Run: headless pygame with SDL's dummy video driver; simulated clock (each Clock.tick advances the game by its frame time, no real sleeping); random seed 0; keys injected as events and as key.get_pressed() state; no mouse input.
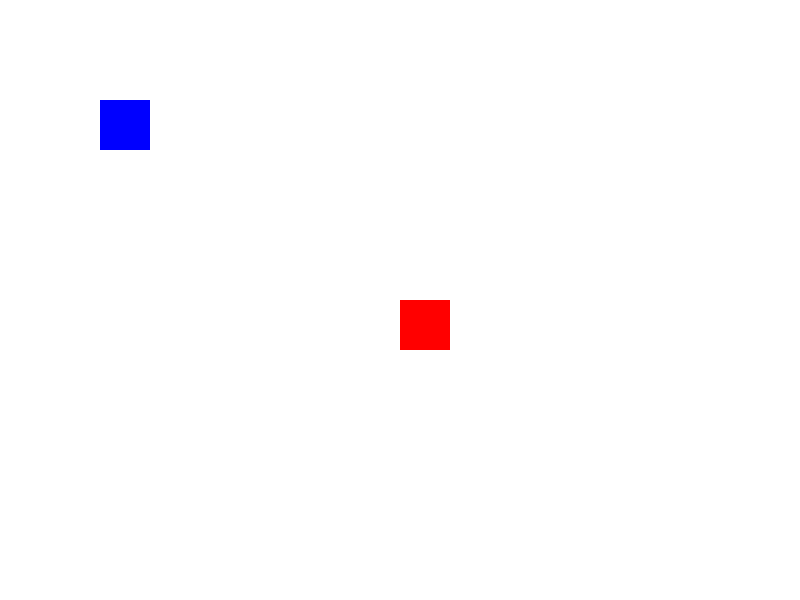
Frame 1 of 4 · flips 1–60 · no input
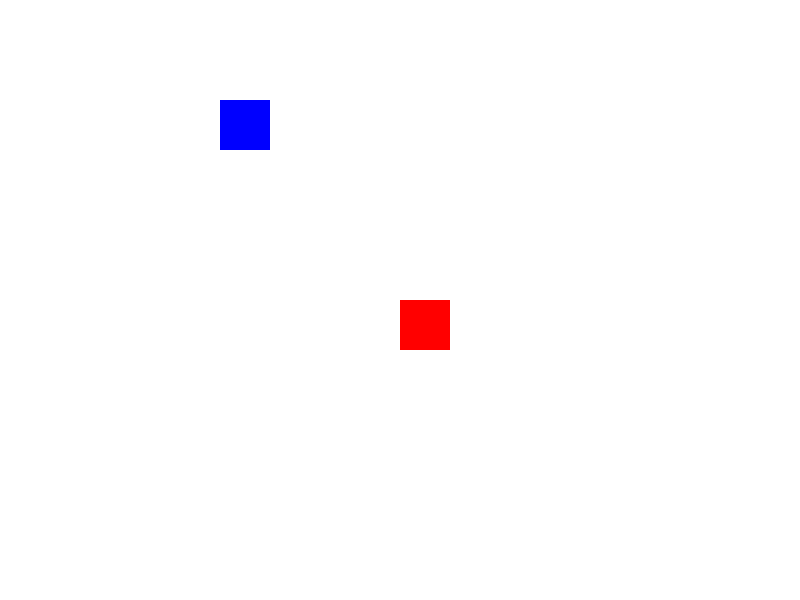
Frame 2 of 4 · flips 61–180 · tapped SPACE, RETURN · held RIGHT (→), D
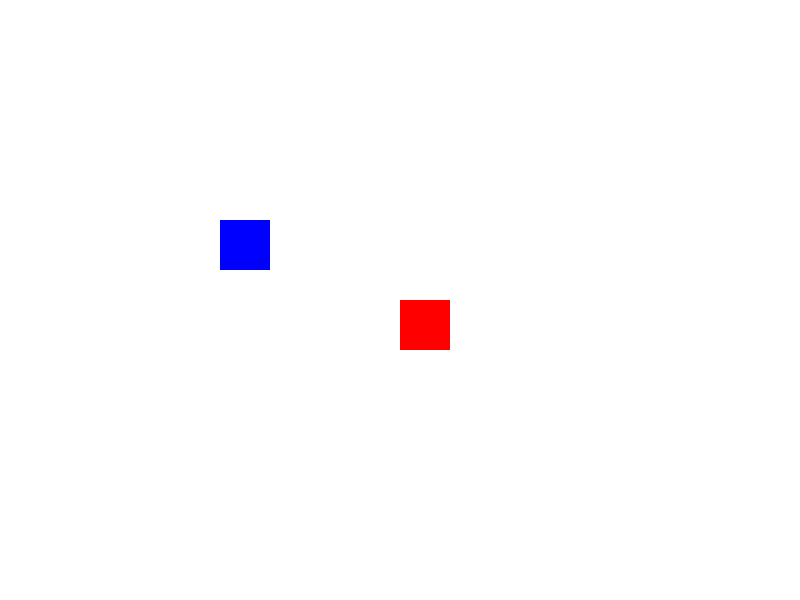
Frame 3 of 4 · flips 181–300 · held DOWN (↓), S
Frame 4 of 4 · flips 301–420 · held LEFT (←), A, UP (↑), W · screen same as frame 1, image omitted

The pygame program that drew these frames:

import pygame

# Initialize pygame
pygame.init()

# Create game screen
screen = pygame.display.set_mode((800, 600))
pygame.display.set_caption("My First Game")

# Set colours
WHITE = (255, 255, 255)
BLUE = (0, 0, 255)
RED = (255, 0, 0)

# Create two rectangular sprites
player = pygame.Rect(100, 100, 50, 50)
enemy = pygame.Rect(400, 300, 50, 50)

# Set speed
speed = 1

# Game loop
running = True

while running:

    for event in pygame.event.get():
        if event.type == pygame.QUIT:
            running = False

    # Get keyboard controls
    keys = pygame.key.get_pressed()

    if keys[pygame.K_UP]:
        player.y -= speed

    if keys[pygame.K_DOWN]:
        player.y += speed

    if keys[pygame.K_LEFT]:
        player.x -= speed

    if keys[pygame.K_RIGHT]:
        player.x += speed

    # Fill screen with white colour
    screen.fill(WHITE)

    # Draw the two rectangular sprites
    pygame.draw.rect(screen, BLUE, player)
    pygame.draw.rect(screen, RED, enemy)

    # Update the display
    pygame.display.update()

# Quit pygame
pygame.quit()
